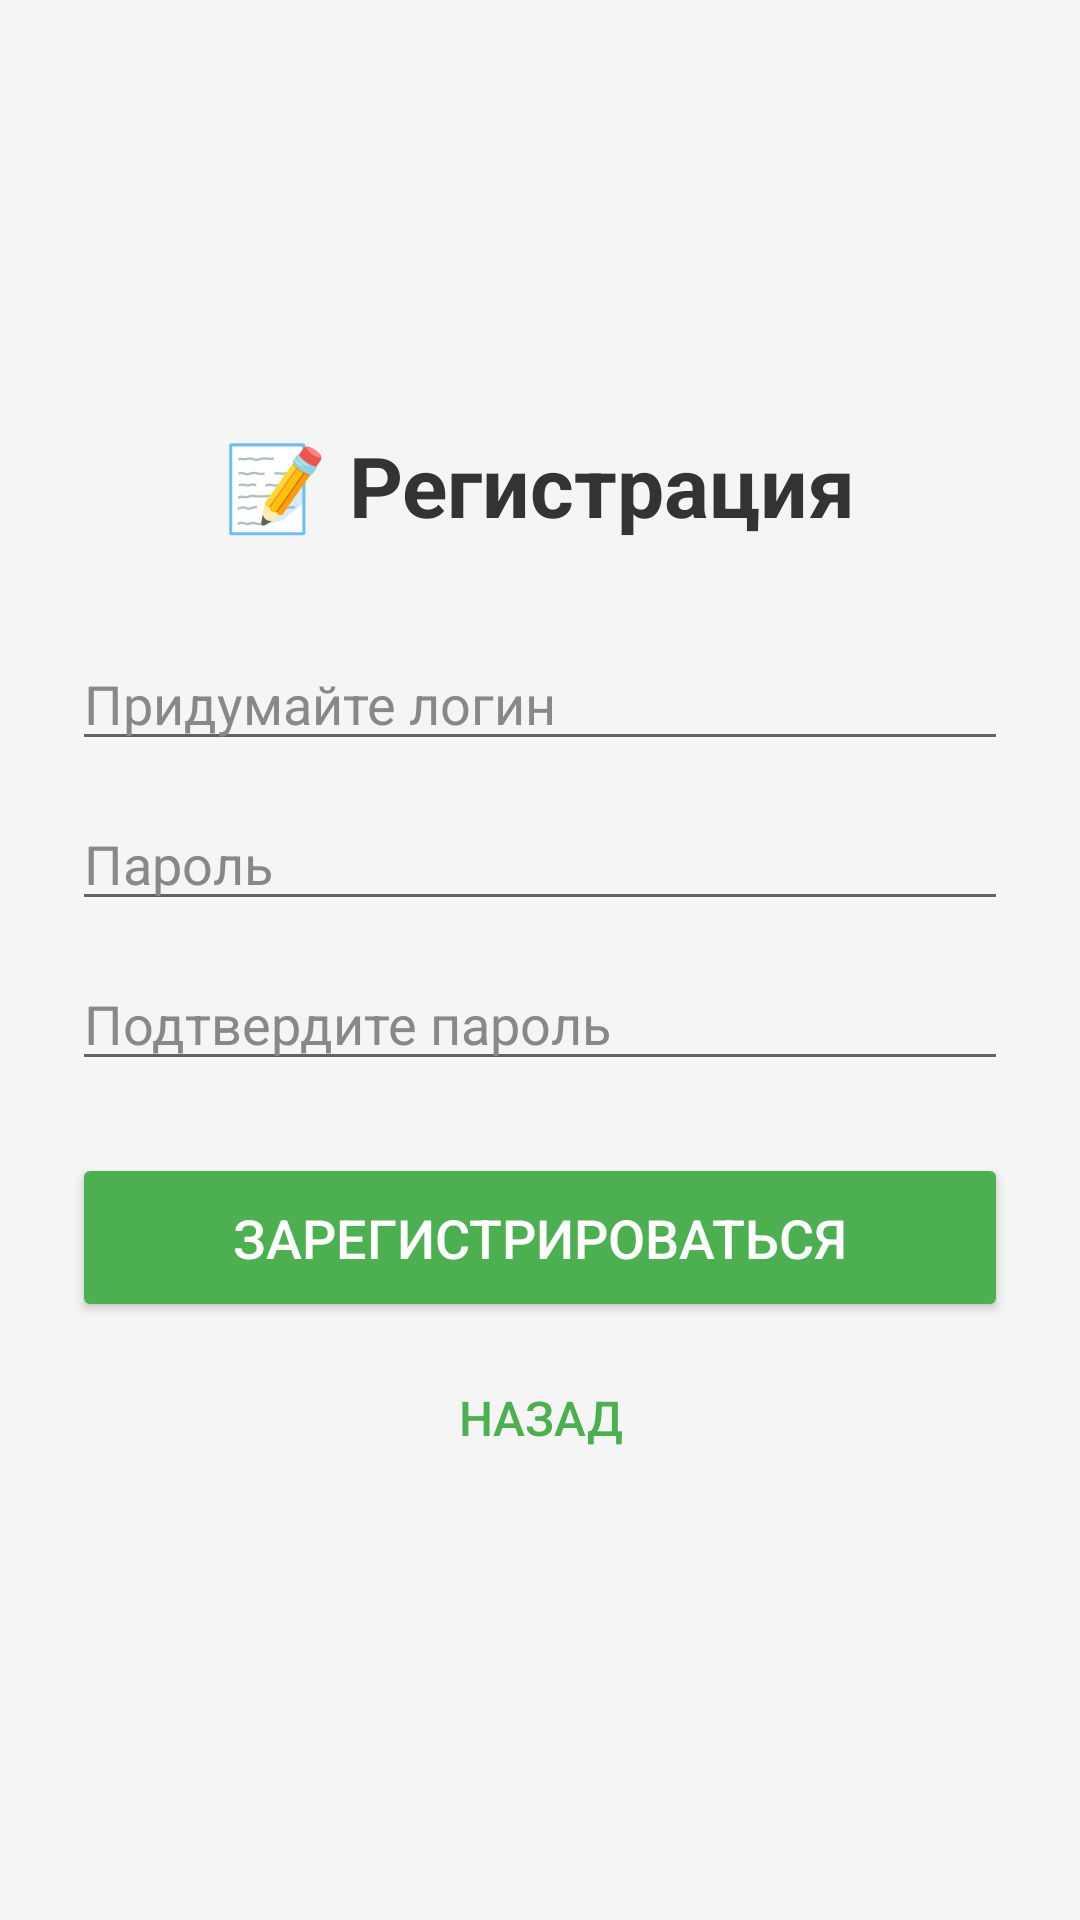

The Android layout XML behind this screen, and the referenced resources:
<!-- AndroidManifest.xml: application theme Theme.Kursath -->
<!-- res/layout/activity_register.xml -->
<?xml version="1.0" encoding="utf-8"?>

<LinearLayout xmlns:android="http://schemas.android.com/apk/res/android"
    android:layout_width="match_parent"
    android:layout_height="match_parent"
    android:orientation="vertical"
    android:padding="24dp"
    android:gravity="center"
    android:background="#f5f5f5">

    <TextView
        android:layout_width="wrap_content"
        android:layout_height="wrap_content"
        android:text="📝 Регистрация"
        android:textSize="28sp"
        android:textStyle="bold"
        android:textColor="#333333"
        android:layout_marginBottom="32dp"/>

    <EditText
        android:id="@+id/etNewUsername"
        android:layout_width="match_parent"
        android:layout_height="wrap_content"
        android:hint="Придумайте логин"
        android:textColor="#000000"
        android:textColorHint="#888888"
        android:inputType="textVisiblePassword"
        android:focusable="true"
        android:focusableInTouchMode="true"
        android:layout_marginBottom="12dp"/>

    <EditText
        android:id="@+id/etNewPassword"
        android:layout_width="match_parent"
        android:layout_height="wrap_content"
        android:hint="Пароль"
        android:textColor="#000000"
        android:textColorHint="#888888"
        android:inputType="textVisiblePassword"
        android:focusable="true"
        android:focusableInTouchMode="true"
        android:layout_marginBottom="12dp"/>

    <EditText
        android:id="@+id/etConfirmPassword"
        android:layout_width="match_parent"
        android:layout_height="wrap_content"
        android:hint="Подтвердите пароль"
        android:textColor="#000000"
        android:textColorHint="#888888"
        android:inputType="textVisiblePassword"
        android:focusable="true"
        android:focusableInTouchMode="true"
        android:layout_marginBottom="24dp"/>

    <Button
        android:id="@+id/btnRegister"
        android:layout_width="match_parent"
        android:layout_height="wrap_content"
        android:text="Зарегистрироваться"
        android:textColor="@android:color/white"
        android:textSize="18sp"
        android:backgroundTint="#4CAF50"
        android:padding="16dp"
        android:layout_marginBottom="8dp"/>

    <Button
        android:id="@+id/btnCancel"
        android:layout_width="match_parent"
        android:layout_height="wrap_content"
        android:text="Назад"
        android:textColor="#4CAF50"
        android:textSize="16sp"
        android:background="@android:color/transparent"
        style="?android:attr/borderlessButtonStyle"/>

</LinearLayout>
<!-- resources referenced by this layout -->
<resources>
  <style name="Theme.Kursath" parent="Theme.MaterialComponents.DayNight.NoActionBar">
          <item name="colorPrimary">#4CAF50</item>
          <item name="colorPrimaryVariant">#388E3C</item>
          <item name="colorOnPrimary">@color/white</item>
          <item name="colorSecondary">#FFC107</item>
          <item name="colorSecondaryVariant">#FFA000</item>
          <item name="colorOnSecondary">@color/black</item>
          <item name="android:statusBarColor">?attr/colorPrimaryVariant</item>
  
          
          <item name="actionButtonStyle">@style/ToolbarButtonStyle</item>
      </style>
  <style name="ToolbarButtonStyle" parent="Widget.AppCompat.ActionButton">
          <item name="android:padding">8dp</item>
          <item name="android:minWidth">0dp</item>
          <item name="android:minHeight">48dp</item>
          <item name="android:scaleType">center</item>
          <item name="android:layout_width">0dp</item>
          <item name="android:layout_height">match_parent</item>
      </style>
  <!-- not gathered from this repository: default colours our renderer supplied (Android Studio template values) -->
  <color name="black">#FF000000</color>
  <color name="white">#FFFFFFFF</color>
</resources>
